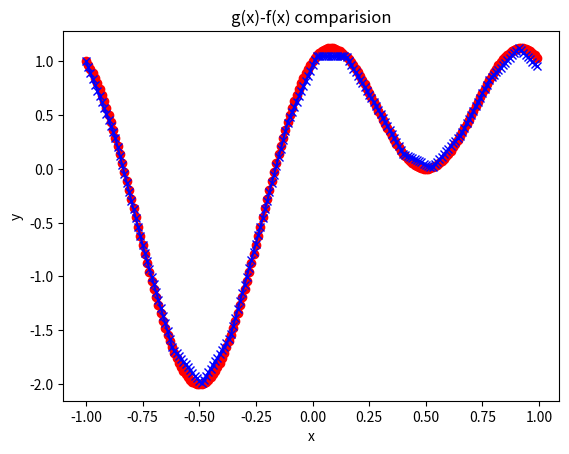

Source code (Python):
# -*- coding: utf-8 -*-
"""
Created on Fri Dec 14 16:21:40 2018

[redacted]
"""

import numpy as np#載入NumPy函式庫
import matplotlib.pyplot as plt#載入Matpltlib函式庫
import math #載入math函式庫

#定義原始方程式
def fn(x):
    y = math.sin(math.pi*x)+math.cos(2*math.pi*x)
    return y;

#原始方程式之二次微分
def fn_diff(x):
    y = -math.pi*math.pi*math.sin(math.pi*x) + 4*math.pi*math.pi*math.cos(2*math.pi*x)
    return y;

#使用Fuzzy逼近的計算
def fuzzy_calculate(x,X_degree):
    #for j in range(len(x)):
        for i in range(len(X_degree)):
            if X_degree[i] > x:
                break;
        Fire_R1_value = 1-((x-X_degree[i-1])/(X_degree[i]-X_degree[i-1]))
        Fire_R2_value = 1-((x-X_degree[i])/(X_degree[i-1]-X_degree[i]))
        molecule = fn(X_degree[i-1])*Fire_R1_value + fn(X_degree[i])*Fire_R2_value
        Denominator = Fire_R1_value + Fire_R2_value
        Final_fn = molecule / Denominator
        return Final_fn;
    
#建立x軸之個數
def x_number(start,stop,step):
    x = {}
    x['x'] = np.arange(start,stop,step)
    x['x_num'] = int((stop - start)/step)
    return x;

#建立原始方程式正確的輸出值
def g_function(x,x_num):
    g = np.zeros(x_num)
    for i in range(len(x)):
        g[i] = fn(x[i])
    return g;

#尋找原始方程式微分二次後之最大值
def g_diff(x,x_num):
    g_diff = np.zeros(x_num)
    for i in range(len(x)):
        temp = fn_diff(x[i])
        g_diff[i] = abs(temp)
    g_diff_max = max(g_diff)
    return g_diff_max;

#主程式
start = -1
stop = 1
step = 0.01
Epsilon = 0.1

x = x_number(start,stop,step)
g = g_function(x['x'],x['x_num'])
g_diff_max = g_diff(x['x'],x['x_num'])

h1_square = Epsilon/g_diff_max*8
h1 = h1_square**(1/2)
Total_rule_num = 2/h1
Total_rule_num2 = int(Total_rule_num)
if Total_rule_num > Total_rule_num2:
    Total_rule_num2 = Total_rule_num2+2
    Total_rule_num = Total_rule_num2

X_degree = np.zeros((Total_rule_num,1))
for i in range(Total_rule_num):
    X_degree[i] = -1+i*h1


fuzzy_fn = np.zeros(len(x['x']))
x_temp = x['x']
for j in range(len(x_temp)):
    fuzzy_fn[j] = fuzzy_calculate(x_temp[j],X_degree)
    
fig = plt.figure()
plt.plot(x['x'],g, c='r',marker='o')
plt.plot(x['x'],fuzzy_fn, c='b',marker='x')
plt.xlabel('x')
plt.ylabel('y')
plt.title('g(x)-f(x) comparision');
plt.show()
print('OK')